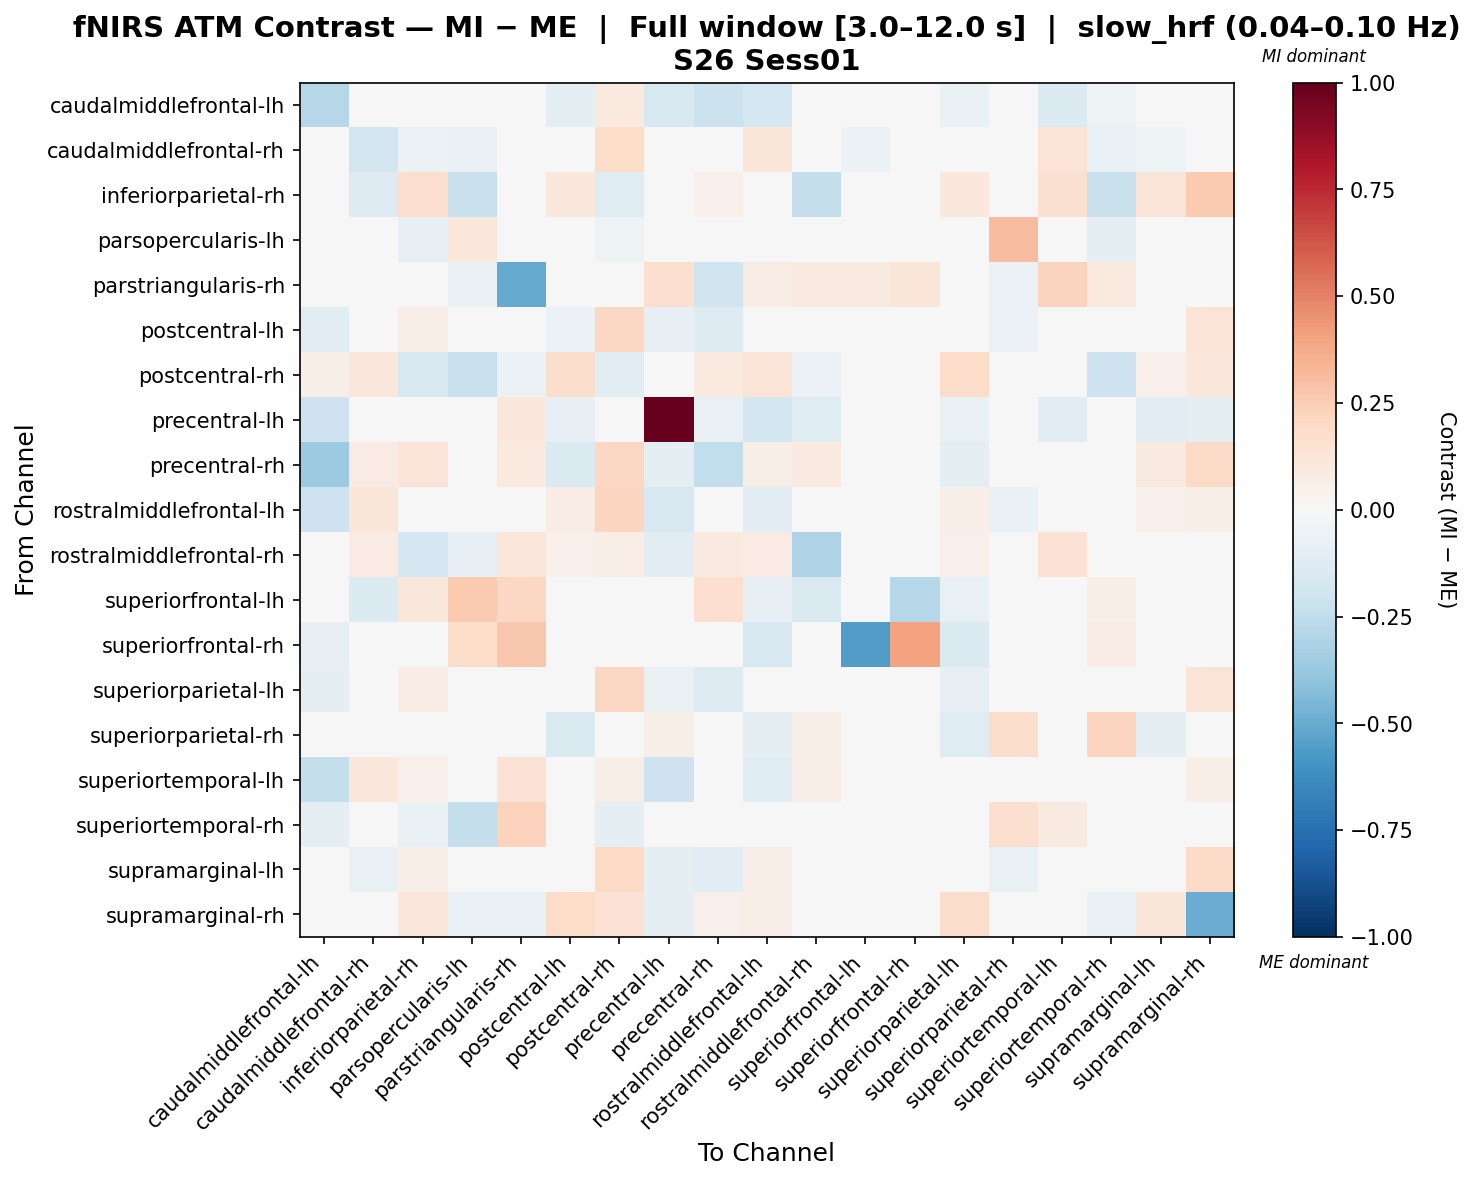

The data file committed next to this chart (first rows):
, caudalmiddlefrontal-lh, caudalmiddlefrontal-rh, inferiorparietal-rh, parsopercularis-lh, parstriangularis-rh, postcentral-lh, postcentral-rh, precentral-lh, precentral-rh, rostralmiddlefrontal-lh, rostralmiddlefrontal-rh, superiorfrontal-lh, superiorfrontal-rh, superiorparietal-lh, superiorparietal-rh, superiortemporal-lh, superiortemporal-rh, supramarginal-lh, supramarginal-rh
caudalmiddlefrontal-lh, -0.2832, -0.01163, 0.04466, -0.01728, 0.0, -0.09531, 0.09522, -0.1617, -0.2158, -0.1787, -0.04997, -0.01522, -0.02029, -0.06994, -0.02591, -0.1359, -0.05183, -0.03772, -0.04787
caudalmiddlefrontal-rh, 0.002747, -0.1826, -0.05869, -0.07102, 0.0, 0.004839, 0.1873, 0.03276, -0.02548, 0.1214, 0.02308, -0.05718, 0.0, -0.00333, -0.01776, 0.1355, -0.07102, -0.05016, 0.02968
inferiorparietal-rh, -0.001752, -0.1264, 0.1664, -0.2192, 0.0, 0.1067, -0.1179, -0.03934, 0.05424, 0.01503, -0.2382, 0.0, 0.0, 0.1081, -0.03653, 0.156, -0.2192, 0.1296, 0.2624
parsopercularis-lh, -0.01618, -0.03973, -0.08091, 0.1149, 0.03743, -0.03236, -0.05301, 0.0, -0.01618, 0.0, -0.02065, -0.04721, -0.02957, -0.03236, 0.3072, 0.0, -0.09141, 0.0, 0.0
parstriangularis-rh, 0.0, 0.0, 0.0, -0.06554, -0.5033, 0.0, -0.03551, 0.1615, -0.2004, 0.07401, 0.08747, 0.09279, 0.1228, 0.0, -0.05621, 0.222, 0.1003, 0.0, 0.0
postcentral-lh, -0.1145, 0.01977, 0.06564, -0.0249, 0.0, -0.06122, 0.205, -0.07982, -0.1305, 0.04983, 0.007011, 0.0, -0.004666, -0.02873, -0.05811, 0.01275, -0.0249, 0.03887, 0.1285
postcentral-rh, 0.05901, 0.1098, -0.1564, -0.2203, -0.05946, 0.1746, -0.1166, -0.04675, 0.09634, 0.1301, -0.05481, 0.0, 0.0, 0.1798, -0.02973, -0.01828, -0.2081, 0.05202, 0.1088
precentral-lh, -0.2096, -0.002093, -0.0427, 0.0, 0.1069, -0.0797, 0.0005003, 1.0, -0.07095, -0.1828, -0.1175, 0.0, 0.0, -0.07451, -0.01223, -0.1085, 0.008419, -0.1167, -0.09854
precentral-rh, -0.3632, 0.08022, 0.1278, -0.01578, 0.09687, -0.1466, 0.2075, -0.09804, -0.2484, 0.05627, 0.09313, 0.00799, 0.0, -0.08823, 0.02427, -0.04757, 0.03444, 0.0888, 0.1904
rostralmiddlefrontal-lh, -0.2053, 0.125, -0.002765, 0.0, 0.0377, 0.07076, 0.2121, -0.1585, 0.0007179, -0.1038, 0.03841, -0.02933, -0.03422, 0.05516, -0.06864, -0.04908, 0.003381, 0.05156, 0.05684
rostralmiddlefrontal-rh, -0.03196, 0.08553, -0.1677, -0.07958, 0.1102, 0.05376, 0.06316, -0.1064, 0.08793, 0.08114, -0.3092, -0.04618, 0.007347, 0.05122, 0.009414, 0.1413, 0.01033, 0.02114, 0.0186
superiorfrontal-lh, -0.03342, -0.1337, 0.1112, 0.2585, 0.2087, 0.0, 0.0, 0.0, 0.1667, -0.08356, -0.145, -0.04295, -0.287, -0.0752, 0.0, 0.0, 0.05558, 0.0, 0.0
superiorfrontal-rh, -0.07908, 0.0, 0.0, 0.1868, 0.2727, 0.0, 0.0, 0.0, 0.0, -0.1582, 0.02557, -0.5558, 0.4026, -0.145, 0.0, 0.0, 0.0767, 0.0, -0.02636
superiorparietal-lh, -0.09025, 0.01329, 0.07354, -0.02474, 0.0, -0.009324, 0.2072, -0.07497, -0.1264, 0.0391, 0.009316, -0.02684, -0.03172, -0.07982, -0.04124, 0.01453, -0.02474, 0.04412, 0.129
superiorparietal-rh, -0.01469, -0.02939, -0.02939, 0.03798, -0.02266, -0.1469, -0.02939, 0.05682, -0.002449, -0.08817, 0.05584, 0.0, 0.0, -0.1176, 0.1747, 0.02841, 0.2151, -0.08817, 0.0
superiortemporal-lh, -0.2389, 0.1034, 0.05452, 0.0, 0.1434, 0.02978, 0.05858, -0.2094, -0.006542, -0.1248, 0.0656, 0.0, 0.0, 0.02386, -0.01291, -0.02304, 0.0303, 0.03695, 0.06923
superiortemporal-rh, -0.08716, -0.04358, -0.07264, -0.2383, 0.2328, -0.02905, -0.08716, 0.02698, 0.03987, 0.01868, 0.04981, 0.0, 0.0166, -0.02905, 0.1582, 0.09339, -0.04941, 0.0, 0.0
supramarginal-lh, -0.03066, -0.07558, 0.0582, -0.01487, 0.0, -0.01198, 0.2023, -0.09965, -0.1101, 0.06984, -0.04086, 0.0, -0.004861, -0.0151, -0.07433, -0.02748, -0.01487, -0.00464, 0.1947
supramarginal-rh, -0.03349, 0.02869, 0.1127, -0.06392, -0.06392, 0.1833, 0.146, -0.09114, 0.05323, 0.07012, -0.02848, -0.004926, -0.009853, 0.1734, 0.0, -0.03718, -0.06392, 0.1227, -0.4932
